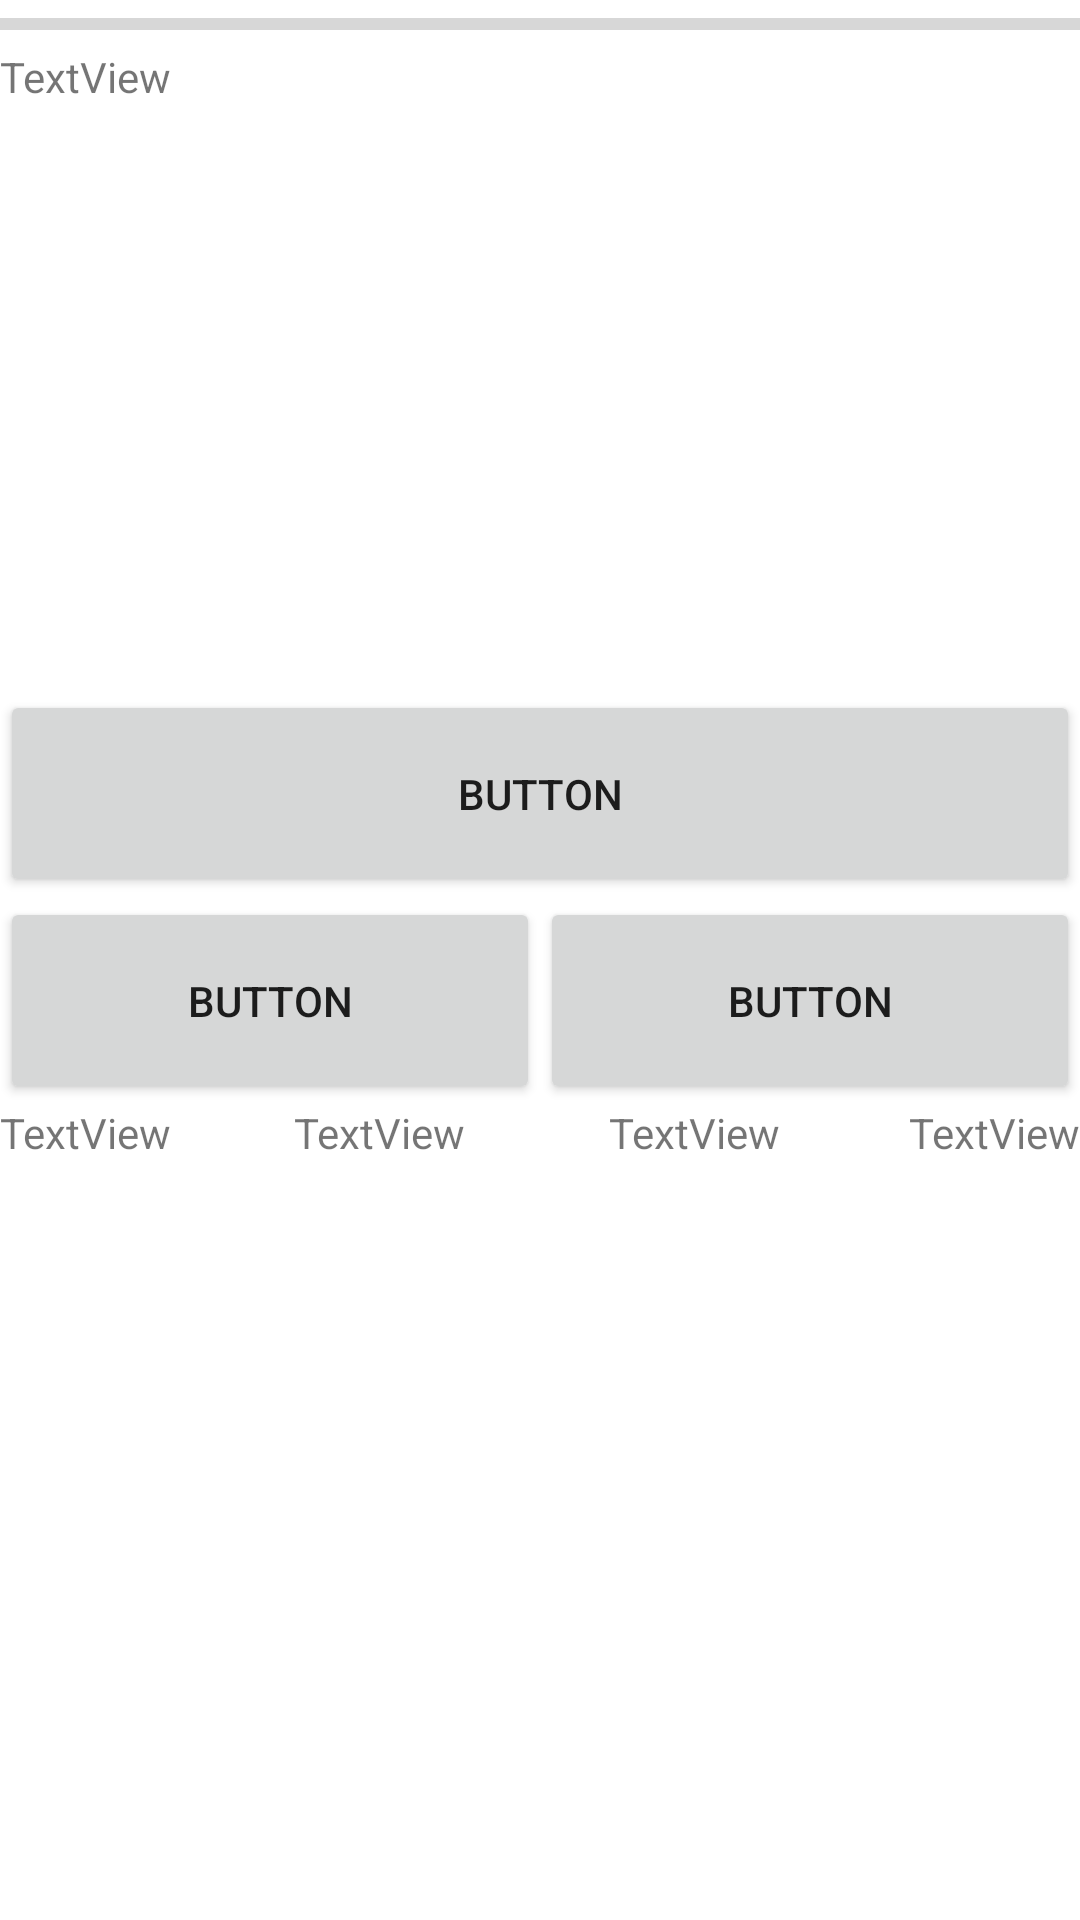

Android layout source for this screen:
<!-- AndroidManifest.xml: application theme Theme.BCSFLASHCARD -->
<!-- res/layout/activity_flash_card_answer.xml -->
<?xml version="1.0" encoding="utf-8"?>
<androidx.constraintlayout.widget.ConstraintLayout xmlns:android="http://schemas.android.com/apk/res/android"
    xmlns:app="http://schemas.android.com/apk/res-auto"
    xmlns:tools="http://schemas.android.com/tools"
    android:layout_width="match_parent"
    android:layout_height="match_parent"
    tools:context=".FlashCardAnswer">
    <LinearLayout
        android:layout_width="match_parent"
        android:layout_height="match_parent"
        android:orientation="vertical"
        app:layout_constraintBottom_toBottomOf="parent"
        app:layout_constraintEnd_toEndOf="parent"
        app:layout_constraintHorizontal_bias="0.0"
        app:layout_constraintStart_toStartOf="parent"
        app:layout_constraintTop_toTopOf="parent">

        <ProgressBar
            android:id="@+id/progressBar3"
            style="?android:attr/progressBarStyleHorizontal"
            android:layout_width="match_parent"
            android:layout_height="wrap_content" />

        <TextView
            android:id="@+id/textView5"
            android:layout_width="match_parent"
            android:layout_height="214dp"
            android:text="TextView" />

        <Button
            android:id="@+id/button3"
            android:layout_width="match_parent"
            android:layout_height="69dp"
            android:text="Button" />

        <LinearLayout
            android:layout_width="match_parent"
            android:layout_height="69dp"
            android:orientation="horizontal">

            <Button
                android:id="@+id/button5"
                android:layout_width="198dp"
                android:layout_height="69dp"
                android:layout_weight="1"
                android:text="Button" />

            <Button
                android:id="@+id/button7"
                android:layout_width="198dp"
                android:layout_height="69dp"
                android:layout_weight="1"
                android:text="Button" />

        </LinearLayout>

        <LinearLayout
            android:layout_width="match_parent"
            android:layout_height="match_parent"
            android:orientation="horizontal">

            <LinearLayout
                android:layout_width="98dp"
                android:layout_height="match_parent"
                android:orientation="vertical">

                <TextView
                    android:id="@+id/textView8"
                    android:layout_width="match_parent"
                    android:layout_height="wrap_content"
                    android:text="TextView" />
            </LinearLayout>

            <LinearLayout
                android:layout_width="105dp"
                android:layout_height="match_parent"
                android:orientation="vertical">

                <TextView
                    android:id="@+id/textView9"
                    android:layout_width="match_parent"
                    android:layout_height="wrap_content"
                    android:text="TextView" />
            </LinearLayout>

            <LinearLayout
                android:layout_width="100dp"
                android:layout_height="match_parent"
                android:orientation="vertical">

                <TextView
                    android:id="@+id/textView10"
                    android:layout_width="match_parent"
                    android:layout_height="wrap_content"
                    android:text="TextView" />
            </LinearLayout>

            <LinearLayout
                android:layout_width="106dp"
                android:layout_height="match_parent"
                android:orientation="vertical">

                <TextView
                    android:id="@+id/textView7"
                    android:layout_width="match_parent"
                    android:layout_height="wrap_content"
                    android:text="TextView" />
            </LinearLayout>
        </LinearLayout>

    </LinearLayout>

</androidx.constraintlayout.widget.ConstraintLayout>
<!-- resources referenced by this layout -->
<resources>
  <style name="Theme.BCSFLASHCARD" parent="Theme.MaterialComponents.DayNight.DarkActionBar">
          
          <item name="colorPrimary">@color/purple_500</item>
          <item name="colorPrimaryVariant">@color/purple_700</item>
          <item name="colorOnPrimary">@color/white</item>
          
          <item name="colorSecondary">@color/teal_200</item>
          <item name="colorSecondaryVariant">@color/teal_700</item>
          <item name="colorOnSecondary">@color/black</item>
          
          <item name="android:statusBarColor" tools:targetApi="l">?attr/colorPrimaryVariant</item>
          
      </style>
  <!-- not gathered from this repository: default colours our renderer supplied (Android Studio template values) -->
  <color name="purple_500">#FF6200EE</color>
  <color name="purple_700">#FF3700B3</color>
  <color name="teal_200">#FF03DAC5</color>
  <color name="teal_700">#FF018786</color>
  <color name="black">#FF000000</color>
  <color name="white">#FFFFFFFF</color>
</resources>
